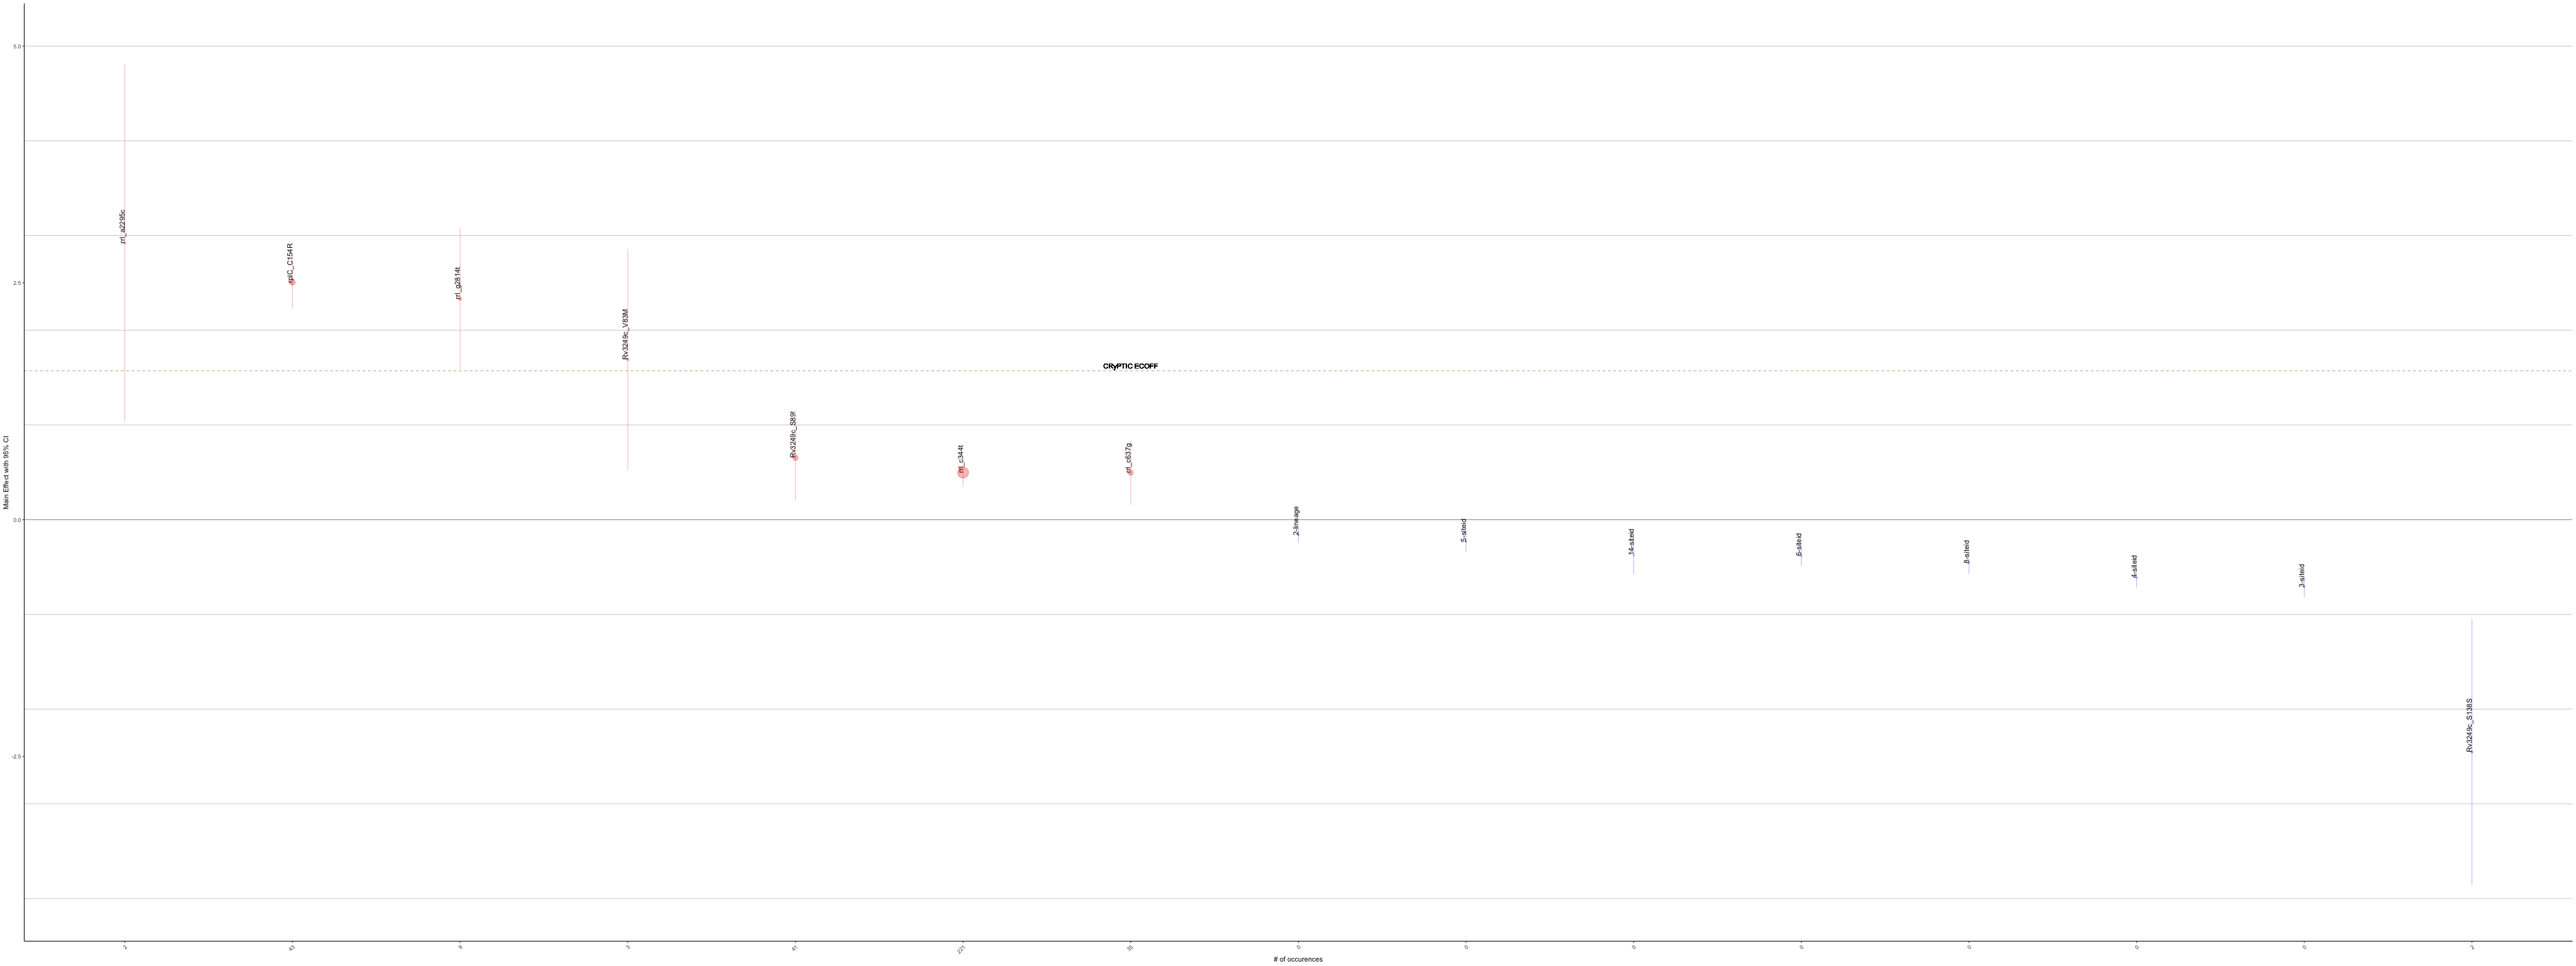

Values plotted in this chart, from the file beside it:
MUTS, GENE, POSITION, COEF, SE, Z, P, COUNTS, corrected_se, other_se, ci_hi, ci_lo, BH_PVAL
_cons, DRUG, 16, -1.571, 0.04581, -34.3, 0, 0, 0.08979, 0.001336, -1.482, -1.661, 0
ns[cluster100]), DRUG, 17, 0.09667, 0.01454, 6.65, 2.92e-11, 0, 0.02849, 0.002186, 0.1252, 0.06818, 4.5625e-10
og2mic), DRUG, 18, 0.6728, 0.01382, 48.68, 0, 0, 0.02709, 0.0002839, 0.6999, 0.6457, 0
1.lineage, LINEAGE, 1, -0.121, 0.05787, -2.09, 0.03658, 0, 0.1134, 0.02769, -0.007547, -0.2344, 0.2178
2.lineage, LINEAGE, 2, -0.1623, 0.0411, -3.948, 7.87e-05, 0, 0.08055, 0.01041, -0.08172, -0.2428, 0.0008198
3.lineage, LINEAGE, 3, -0.03637, 0.04787, -0.7598, 0.4474, 0, 0.09382, 0.063, 0.05745, -0.1302, 0.8347
6.lineage, LINEAGE, 5, 0.9526, 0.6556, 1.453, 0.1462, 0, 1.285, 0.4512, 2.238, -0.3324, 0.494
rplC_D18N, rplC, 18, -0.6865, 0.5955, -1.153, 0.249, 3, 1.167, 0.5166, 0.4807, -1.854, 0.6712
rplC_T27T, rplC, 27, -0.2115, 0.3575, -0.5914, 0.5542, 7, 0.7008, 0.6045, 0.4893, -0.9122, 0.9353
rplC_A31T, rplC, 31, -0.1683, 0.3286, -0.5122, 0.6085, 8, 0.6441, 0.6415, 0.4757, -0.8124, 0.9508
rplC_R38C, rplC, 38, 0.1225, 0.6577, 0.1863, 0.8522, 2, 1.289, 3.53, 1.412, -1.167, 0.962
rplC_T67T, rplC, 67, -0.03322, 0.1763, -0.1885, 0.8505, 50, 0.3455, 0.9354, 0.3123, -0.3788, 0.962
rplC_T71T, rplC, 71, -0.341, 0.4181, -0.8157, 0.4147, 10, 0.8194, 0.5126, 0.4784, -1.16, 0.8228
rplC_A72T, rplC, 72, 0.489, 0.9278, 0.5271, 0.5981, 1, 1.818, 1.76, 2.307, -1.329, 0.9508
rplC_L86L, rplC, 86, -0.03792, 0.5937, -0.06387, 0.9491, 3, 1.164, 9.295, 1.126, -1.201, 0.962
rplC_T93A, rplC, 93, -0.1236, 0.5951, -0.2076, 0.8355, 3, 1.166, 2.866, 1.043, -1.29, 0.962
rplC_V97I, rplC, 97, -0.08965, 0.4187, -0.2141, 0.8304, 10, 0.8206, 1.955, 0.731, -0.9102, 0.962
rplC_T115A, rplC, 115, 0.1464, 0.3688, 0.3969, 0.6915, 20, 0.7229, 0.9293, 0.8693, -0.5765, 0.9548
rplC_G120S, rplC, 120, 0.2826, 0.539, 0.5244, 0.6, 3, 1.057, 1.028, 1.339, -0.7739, 0.9508
rplC_G152G, rplC, 152, 0.2082, 0.4908, 0.4243, 0.6714, 4, 0.9619, 1.157, 1.17, -0.7537, 0.9548
rplC_C154R, rplC, 154, 2.504, 0.1429, 17.53, 0, 43, 0.28, 0.008151, 2.784, 2.224, 0
rplC_V160V, rplC, 160, -0.4564, 0.9349, -0.4882, 0.6254, 1, 1.832, 1.915, 1.376, -2.289, 0.9547
rplC_V182V, rplC, 182, -0.4063, 0.4507, -0.9016, 0.3673, 8, 0.8834, 0.4999, 0.477, -1.29, 0.7781
rplC_H183Y, rplC, 183, 0.6673, 0.6563, 1.017, 0.3092, 2, 1.286, 0.6454, 1.954, -0.6189, 0.7158
rplC_V185I, rplC, 185, -0.5731, 0.2844, -2.015, 0.04393, 12, 0.5575, 0.1412, -0.01556, -1.131, 0.2496
rplC_R209R, rplC, 209, 0.2469, 0.6387, 0.3866, 0.6991, 2, 1.252, 1.652, 1.499, -1.005, 0.9548
rplC_R214Q, rplC, 214, 0.1623, 0.9307, 0.1743, 0.8616, 1, 1.824, 5.338, 1.987, -1.662, 0.962
rrl_a-71c, rrl, -71, -0.249, 0.9339, -0.2666, 0.7898, 1, 1.83, 3.503, 1.582, -2.079, 0.962
rrl_g-49c, rrl, -49, 0.1827, 0.3562, 0.513, 0.608, 7, 0.6982, 0.6944, 0.8809, -0.5155, 0.9508
rrl_g-43c, rrl, -43, 0.6168, 0.4418, 1.396, 0.1627, 5, 0.866, 0.3165, 1.483, -0.2492, 0.5352
rrl_a-21g, rrl, -21, -0.4581, 0.2591, -1.768, 0.07705, 12, 0.5078, 0.1465, 0.04973, -0.9659, 0.344
rrl_g3a, rrl, 3, -0.177, 0.6539, -0.2707, 0.7866, 2, 1.282, 2.415, 1.105, -1.459, 0.962
rrl_g19a, rrl, 19, 0.2337, 0.6564, 0.3561, 0.7218, 2, 1.286, 1.843, 1.52, -1.053, 0.9548
rrl_a179g, rrl, 179, 0.7778, 0.678, 1.147, 0.2513, 2, 1.329, 0.591, 2.107, -0.5511, 0.6712
rrl_c211t, rrl, 211, 0.06019, 0.3688, 0.1632, 0.8703, 10, 0.7228, 2.259, 0.7829, -0.6626, 0.962
rrl_t214g, rrl, 214, 0.5736, 0.9285, 0.6178, 0.5367, 1, 1.82, 1.503, 2.394, -1.246, 0.9318
rrl_t236c, rrl, 236, 0.6028, 0.5376, 1.121, 0.2622, 3, 1.054, 0.4795, 1.657, -0.451, 0.6712
rrl_t271c, rrl, 271, 0.3611, 0.6214, 0.5811, 0.5612, 2, 1.218, 1.069, 1.579, -0.8569, 0.9353
rrl_c276t, rrl, 276, 0.05471, 0.6719, 0.08143, 0.9351, 2, 1.317, 8.252, 1.372, -1.262, 0.962
rrl_g287c, rrl, 287, -0.9023, 0.595, -1.517, 0.1294, 3, 1.166, 0.3923, 0.2638, -2.068, 0.4492
rrl_t303c, rrl, 303, -0.9586, 0.934, -1.026, 0.3048, 1, 1.831, 0.9102, 0.8722, -2.789, 0.7158
rrl_c344t, rrl, 344, 0.4969, 0.07545, 6.586, 4.53e-11, 221, 0.1479, 0.01146, 0.6447, 0.349, 6.29166666666667e-10
rrl_c424t, rrl, 424, -4.398, 2.36, -1.864, 0.06239, 1, 4.625, 1.266, 0.2277, -9.023, 0.2999
rrl_t450c, rrl, 450, -0.05042, 0.5481, -0.092, 0.9267, 4, 1.074, 5.957, 1.024, -1.125, 0.962
rrl_t544c, rrl, 544, -0.8823, 0.4534, -1.946, 0.05166, 4, 0.8887, 0.233, 0.006357, -1.771, 0.2807
rrl_596_indel, rrl, 596, 0.3023, 0.9273, 0.3261, 0.7444, 1, 1.817, 2.844, 2.12, -1.515, 0.962
rrl_c637g, rrl, 637, 0.495, 0.1739, 2.846, 0.004423, 35, 0.3408, 0.06109, 0.8358, 0.1541, 0.03074
rrl_a784g, rrl, 784, -0.08399, 0.9281, -0.09049, 0.9279, 1, 1.819, 10.26, 1.735, -1.903, 0.962
rrl_c807t, rrl, 807, 0.2702, 0.3516, 0.7685, 0.4422, 13, 0.6892, 0.4575, 0.9594, -0.419, 0.8347
rrl_g914a, rrl, 914, -0.249, 0.9339, -0.2666, 0.7898, 1, 1.83, 3.503, 1.582, -2.079, 0.962
rrl_g982a, rrl, 982, -0.4504, 0.3447, -1.307, 0.1913, 8, 0.6756, 0.2638, 0.2252, -1.126, 0.6064
rrl_g1052t, rrl, 1052, 0.4017, 0.2442, 1.645, 0.09994, 123, 0.4786, 0.1484, 0.8802, -0.07688, 0.3904
rrl_a1075g, rrl, 1075, -0.3225, 0.31, -1.041, 0.2981, 10, 0.6075, 0.2979, 0.285, -0.9301, 0.7158
rrl_g1078t, rrl, 1078, 0.6705, 0.696, 0.9633, 0.3354, 2, 1.364, 0.7226, 2.035, -0.6938, 0.7356
rrl_c1093t, rrl, 1093, -1.118, 0.6556, -1.705, 0.08813, 2, 1.285, 0.3845, 0.167, -2.403, 0.3672
rrl_c1253t, rrl, 1253, 0.3356, 0.7125, 0.471, 0.6377, 2, 1.396, 1.513, 1.732, -1.061, 0.9548
rrl_c1264t, rrl, 1264, -0.1309, 0.3183, -0.4114, 0.6808, 9, 0.6239, 0.7738, 0.4929, -0.7548, 0.9548
rrl_a1301g, rrl, 1301, 1.071, 0.8778, 1.22, 0.2224, 1, 1.721, 0.7195, 2.792, -0.6495, 0.6319
rrl_c1351a, rrl, 1351, 0.6532, 0.6566, 0.9949, 0.3198, 2, 1.287, 0.66, 1.94, -0.6337, 0.7268
rrl_c1392t, rrl, 1392, -0.3478, 0.6515, -0.5338, 0.5935, 2, 1.277, 1.221, 0.9292, -1.625, 0.9508
... 65 more rows
